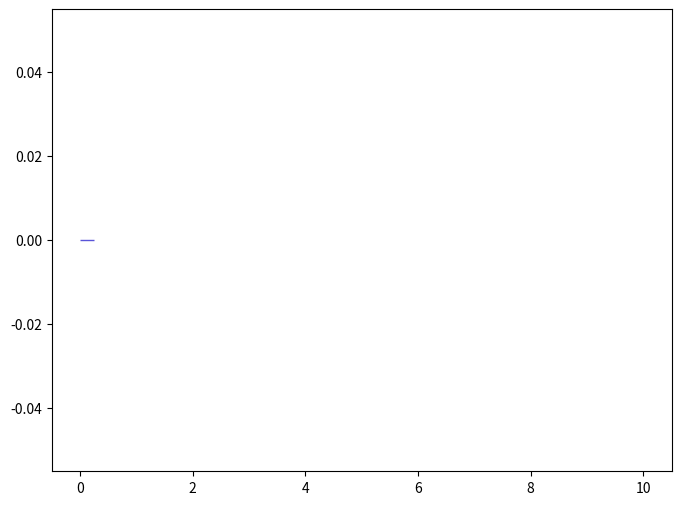

Python code for this plot: (Note: this script raises an exception after producing the figure.)
def selection_21():

    # Library import
    import numpy
    import matplotlib
    import matplotlib.pyplot   as plt
    import matplotlib.gridspec as gridspec

    # Library version
    matplotlib_version = matplotlib.__version__
    numpy_version      = numpy.__version__

    # Histo binning
    xBinning = numpy.linspace(0.0,10.0,41,endpoint=True)

    # Creating data sequence: middle of each bin
    xData = numpy.array([0.125,0.375,0.625,0.875,1.125,1.375,1.625,1.875,2.125,2.375,2.625,2.875,3.125,3.375,3.625,3.875,4.125,4.375,4.625,4.875,5.125,5.375,5.625,5.875,6.125,6.375,6.625,6.875,7.125,7.375,7.625,7.875,8.125,8.375,8.625,8.875,9.125,9.375,9.625,9.875])

    # Creating weights for histo: y22_DELTAR_0
    y22_DELTAR_0_weights = numpy.array([0.0,0.0,0.0,0.0,0.0,0.0,0.0,0.0,0.0,0.0,0.0,0.0,0.0,0.0,0.0,0.0,0.0,0.0,0.0,0.0,0.0,0.0,0.0,0.0,0.0,0.0,0.0,0.0,0.0,0.0,0.0,0.0,0.0,0.0,0.0,0.0,0.0,0.0,0.0,0.0])

    # Creating a new Canvas
    fig   = plt.figure(figsize=(8,6),dpi=80)
    frame = gridspec.GridSpec(1,1)
    pad   = fig.add_subplot(frame[0])

    # Creating a new Stack
    pad.hist(x=xData, bins=xBinning, weights=y22_DELTAR_0_weights,\
             label="$tag\_1\_pythia8\_BasicReco$", rwidth=1.0,\
             color=None, edgecolor="#5954d8", linewidth=1, linestyle="solid",\
             bottom=None, cumulative=False, normed=False, align="mid", orientation="vertical")


    # Axis
    plt.rc('text',usetex=False)
    plt.xlabel(r"$\Delta R$ $[ j_{1}, e_{1} ]$ ",\
               fontsize=16,color="black")
    plt.ylabel(r"$\mathrm{Events}$ $(\mathrm{scaled}\ \mathrm{to}\ \mathrm{one})$",\
               fontsize=16,color="black")

    # Boundary of y-axis
    ymax=(numpy.array([y22_DELTAR_0_weights.max()])).max()*1.1
    ymin=0 # linear scale
    #ymin=min([x for x in (numpy.array([y22_DELTAR_0_weights.min(),1.])) if x])/100. # log scale
    plt.gca().set_ylim(ymin,ymax)

    # Log/Linear scale for X-axis
    plt.gca().set_xscale("linear")
    #plt.gca().set_xscale("log",nonposx="clip")

    # Log/Linear scale for Y-axis
    plt.gca().set_yscale("linear")
    #plt.gca().set_yscale("log",nonposy="clip")

    # Saving the image
    plt.savefig('../../HTML/MadAnalysis5job_0/selection_21.png')
    plt.savefig('../../PDF/MadAnalysis5job_0/selection_21.png')
    plt.savefig('../../DVI/MadAnalysis5job_0/selection_21.eps')

# Running!
if __name__ == '__main__':
    selection_21()
